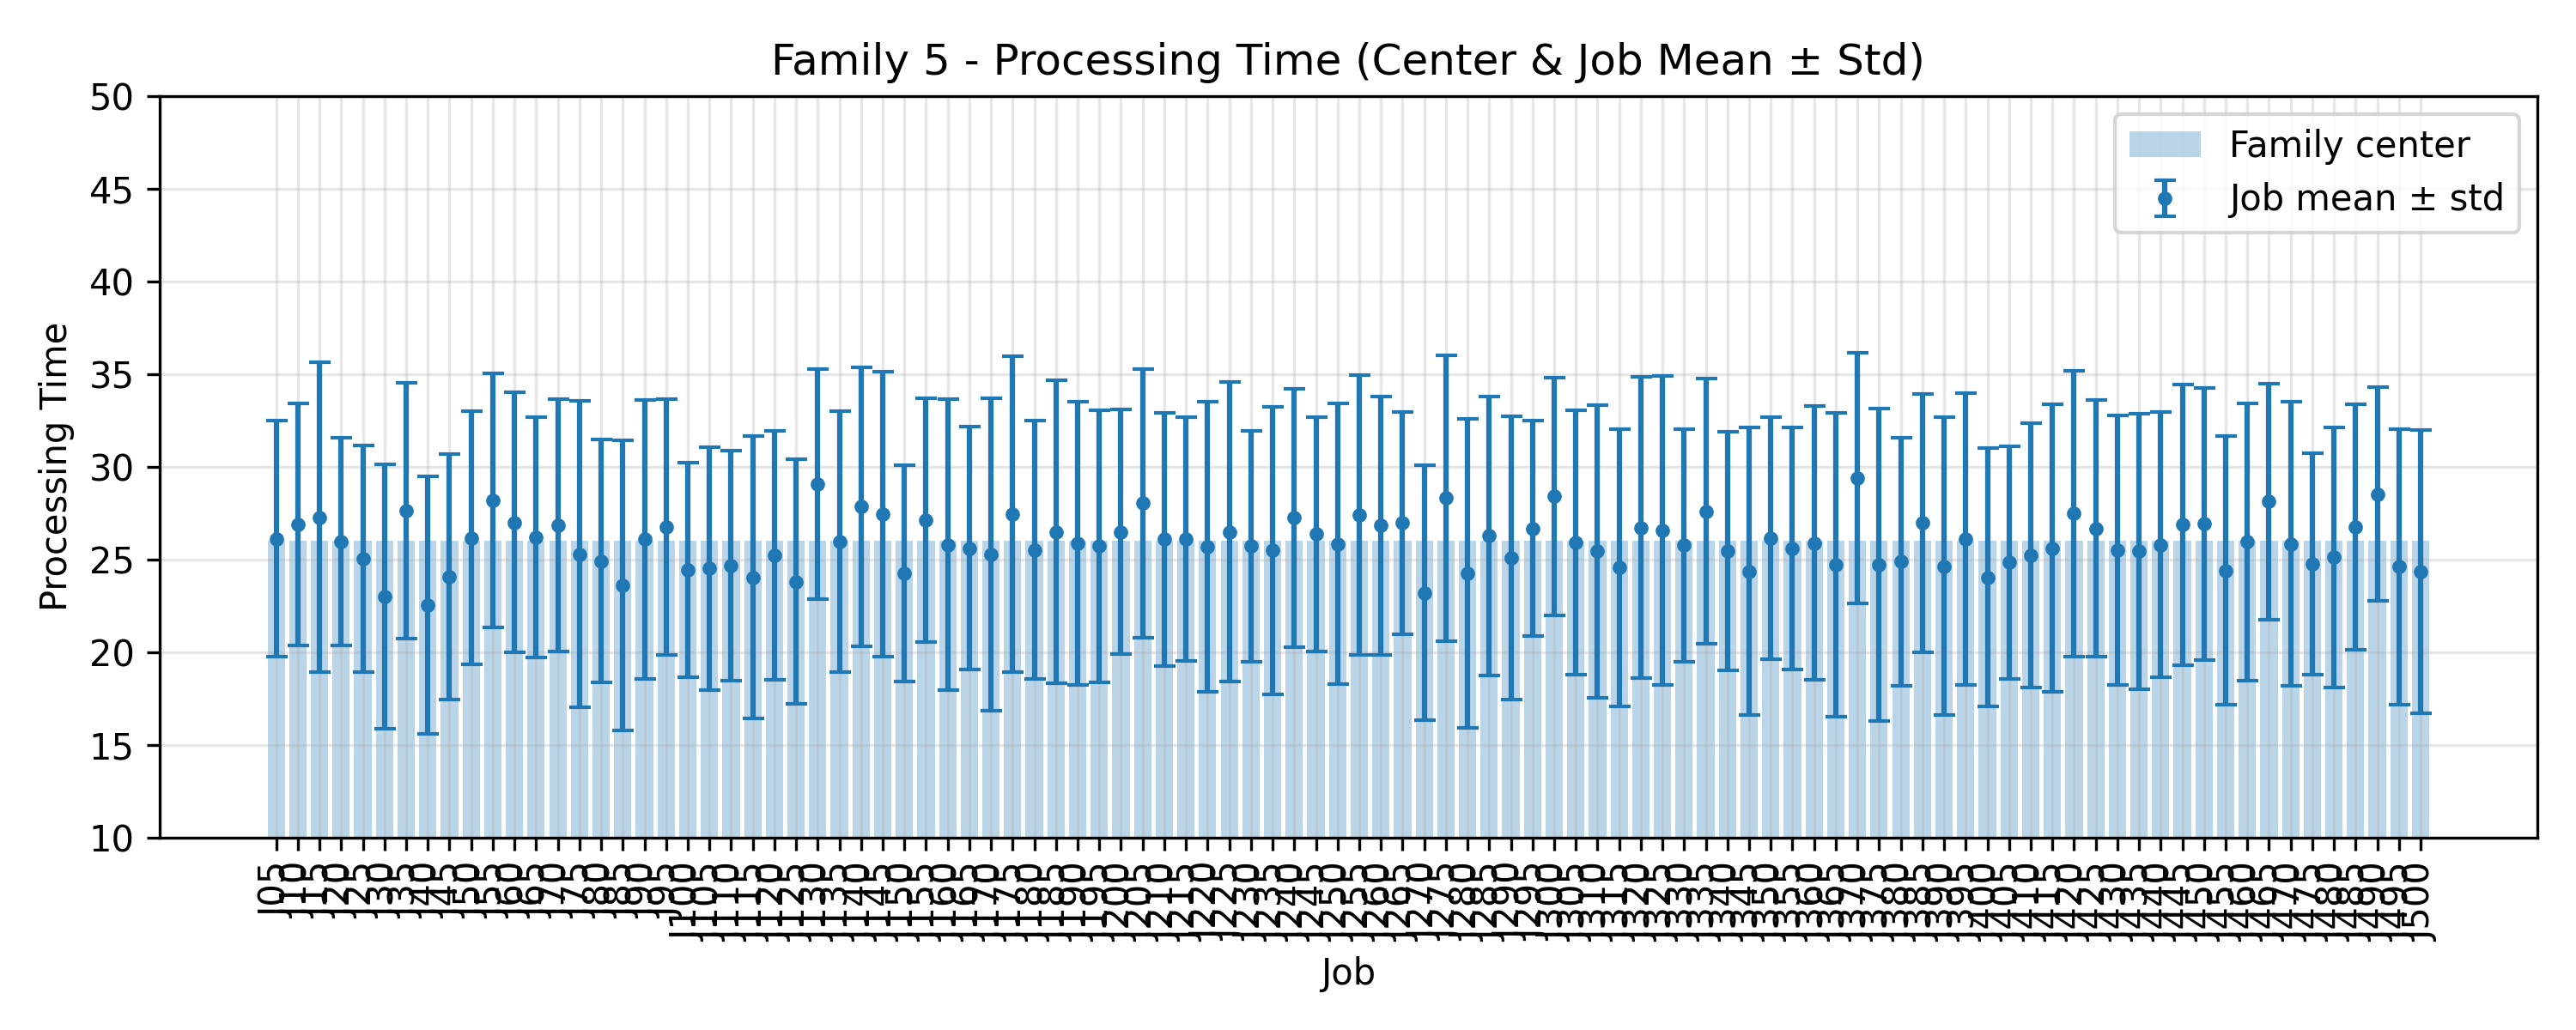

The data file committed next to this chart (first rows):
JobIndex, JobCode, MeanProcessingTime, StdProcessingTime, FamilyCenter
5, J05, 26.12, 6.358, 26.0
10, J10, 26.88, 6.538, 26.0
15, J15, 27.28, 8.379, 26.0
20, J20, 25.96, 5.603, 26.0
25, J25, 25.04, 6.122, 26.0
30, J30, 23.0, 7.127, 26.0
35, J35, 27.64, 6.904, 26.0
40, J40, 22.52, 6.946, 26.0
45, J45, 24.08, 6.621, 26.0
50, J50, 26.16, 6.839, 26.0
55, J55, 28.2, 6.847, 26.0
60, J60, 27.0, 7.031, 26.0
65, J65, 26.2, 6.468, 26.0
70, J70, 26.84, 6.798, 26.0
75, J75, 25.28, 8.273, 26.0
80, J80, 24.92, 6.572, 26.0
85, J85, 23.6, 7.838, 26.0
90, J90, 26.08, 7.541, 26.0
95, J95, 26.76, 6.912, 26.0
100, J100, 24.44, 5.79, 26.0
105, J105, 24.52, 6.549, 26.0
110, J110, 24.68, 6.208, 26.0
115, J115, 24.04, 7.629, 26.0
120, J120, 25.24, 6.719, 26.0
125, J125, 23.8, 6.603, 26.0
130, J130, 29.08, 6.203, 26.0
135, J135, 25.96, 7.04, 26.0
140, J140, 27.84, 7.53, 26.0
145, J145, 27.44, 7.7, 26.0
150, J150, 24.24, 5.847, 26.0
155, J155, 27.12, 6.587, 26.0
160, J160, 25.8, 7.843, 26.0
165, J165, 25.6, 6.548, 26.0
170, J170, 25.28, 8.421, 26.0
175, J175, 27.44, 8.533, 26.0
180, J180, 25.52, 6.958, 26.0
185, J185, 26.48, 8.174, 26.0
190, J190, 25.88, 7.633, 26.0
195, J195, 25.72, 7.346, 26.0
200, J200, 26.48, 6.604, 26.0
205, J205, 28.04, 7.252, 26.0
210, J210, 26.08, 6.835, 26.0
215, J215, 26.12, 6.581, 26.0
220, J220, 25.68, 7.827, 26.0
225, J225, 26.48, 8.075, 26.0
230, J230, 25.72, 6.219, 26.0
235, J235, 25.48, 7.752, 26.0
240, J240, 27.24, 6.976, 26.0
245, J245, 26.36, 6.324, 26.0
250, J250, 25.84, 7.588, 26.0
255, J255, 27.4, 7.552, 26.0
260, J260, 26.84, 6.972, 26.0
265, J265, 26.96, 6.01, 26.0
270, J270, 23.2, 6.888, 26.0
275, J275, 28.32, 7.713, 26.0
280, J280, 24.24, 8.334, 26.0
285, J285, 26.28, 7.529, 26.0
290, J290, 25.08, 7.647, 26.0
295, J295, 26.68, 5.808, 26.0
300, J300, 28.4, 6.4, 26.0
... 40 more rows
